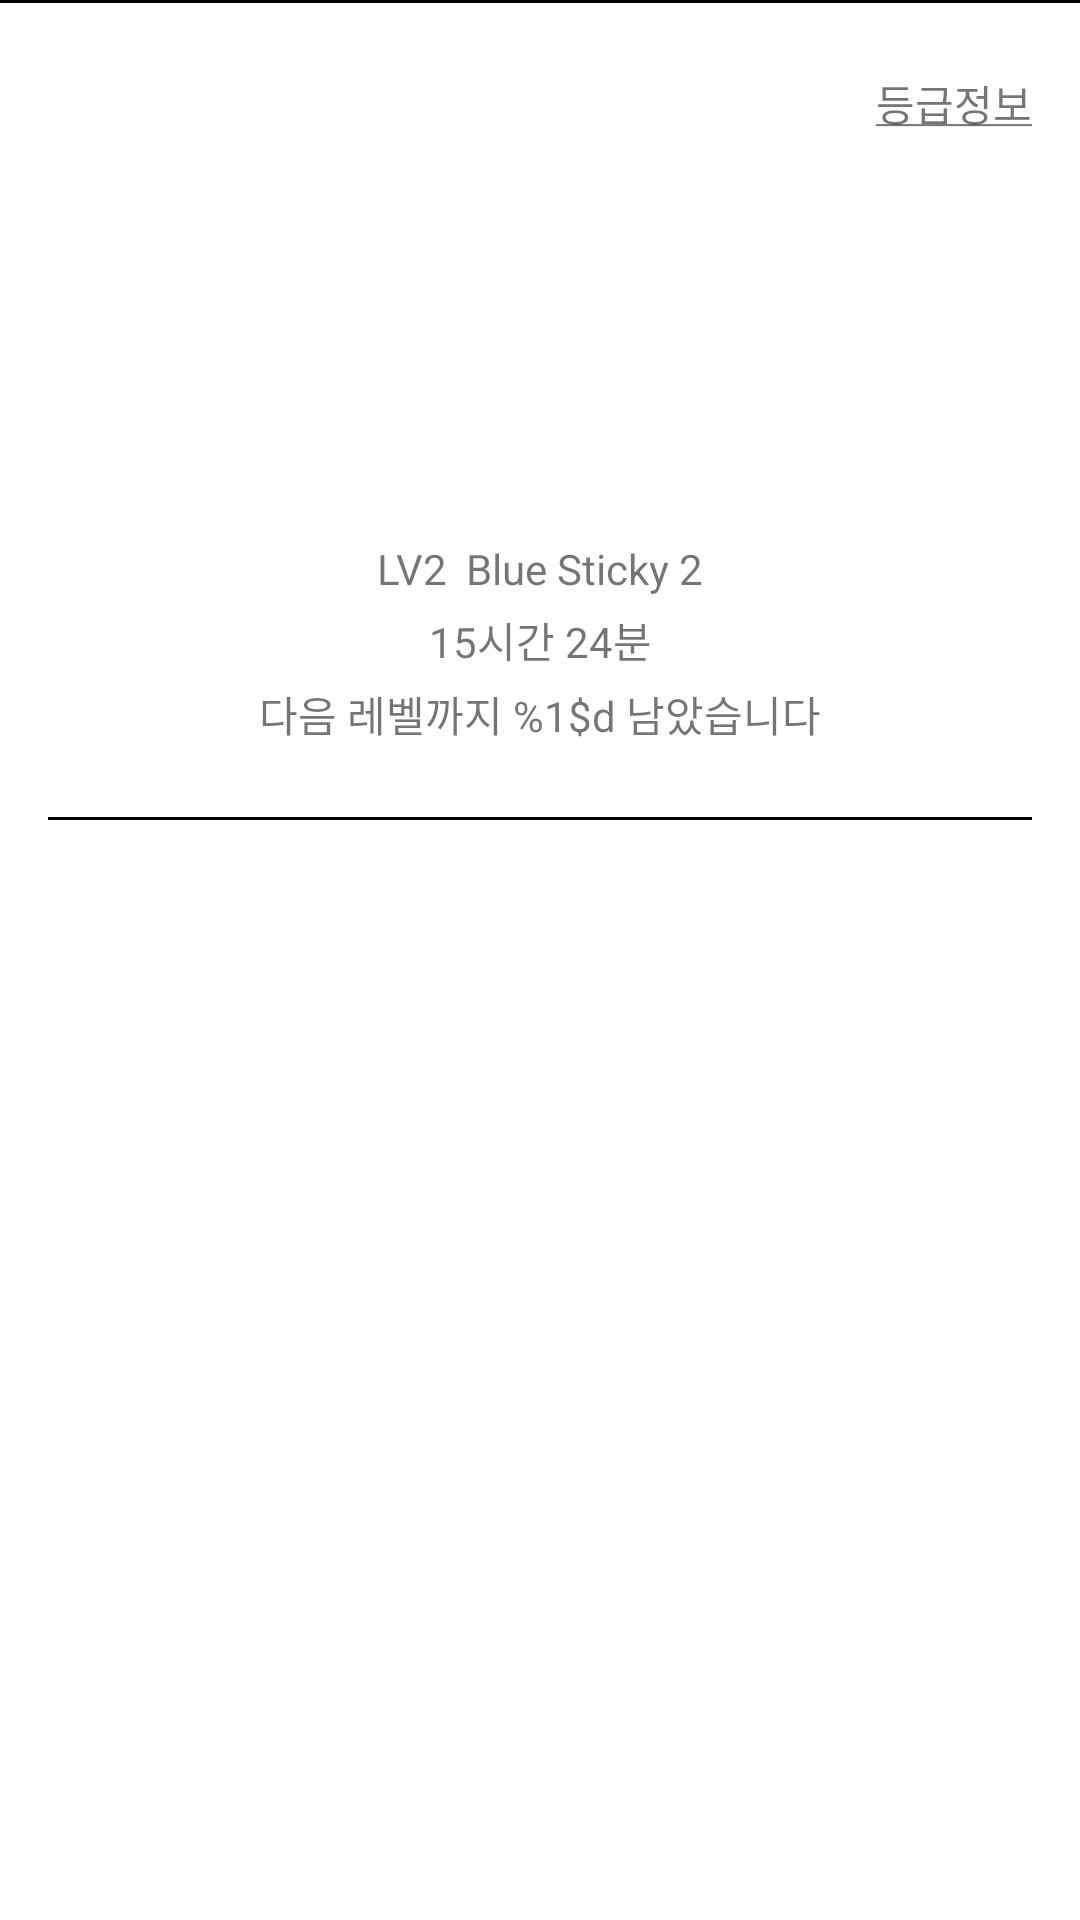

The Android layout XML behind this screen, and the referenced resources:
<!-- AndroidManifest.xml: application theme Theme.Sticky -->
<!-- res/layout/activity_my_page.xml -->
<?xml version="1.0" encoding="utf-8"?>
<layout>

    <data>

        <variable
                name="vm"
                type="com.nexters.sticky.ui.mypage.MyPageViewModel" />
    </data>

    <androidx.constraintlayout.widget.ConstraintLayout xmlns:android="http://schemas.android.com/apk/res/android"
            xmlns:app="http://schemas.android.com/apk/res-auto"
            android:layout_width="match_parent"
            android:layout_height="match_parent"
            android:background="@color/primary_white">

        <androidx.constraintlayout.widget.Guideline
                android:id="@+id/guideline_begin"
                android:layout_width="wrap_content"
                android:layout_height="wrap_content"
                android:orientation="vertical"
                app:layout_constraintGuide_begin="16dp" />

        <androidx.constraintlayout.widget.Guideline
                android:id="@+id/guideline_end"
                android:layout_width="wrap_content"
                android:layout_height="wrap_content"
                android:orientation="vertical"
                app:layout_constraintGuide_end="16dp" />

        <View
                android:id="@+id/line"
                android:layout_width="wrap_content"
                android:layout_height="1dp"
                android:background="@color/primary_black"
                app:layout_constraintEnd_toEndOf="parent"
                app:layout_constraintStart_toStartOf="parent"
                app:layout_constraintTop_toTopOf="parent" />

        <ImageView
                android:id="@+id/img_level_thumbnail"
                android:layout_width="140dp"
                android:layout_height="140dp"
                android:layout_marginTop="24dp"
                android:src="@drawable/ic_launcher_background"
                app:layout_constraintEnd_toEndOf="parent"
                app:layout_constraintStart_toStartOf="parent"
                app:layout_constraintTop_toTopOf="parent" />

        <TextView
                android:id="@+id/tv_level_info"
                android:layout_width="wrap_content"
                android:layout_height="wrap_content"
                android:text="@string/my_page_level_info"
                app:layout_constraintEnd_toEndOf="@id/guideline_end"
                app:layout_constraintHorizontal_bias="1"
                app:layout_constraintStart_toEndOf="@id/img_level_thumbnail"
                app:layout_constraintTop_toTopOf="@id/img_level_thumbnail" />

        <TextView
                android:id="@+id/tv_level"
                android:layout_width="wrap_content"
                android:layout_height="wrap_content"
                android:layout_marginTop="16dp"
                android:layout_marginEnd="6dp"
                android:text="LV2"
                app:layout_constraintEnd_toStartOf="@id/tv_level_title"
                app:layout_constraintHorizontal_chainStyle="packed"
                app:layout_constraintStart_toStartOf="parent"
                app:layout_constraintTop_toBottomOf="@id/img_level_thumbnail" />

        <TextView
                android:id="@+id/tv_level_title"
                android:layout_width="wrap_content"
                android:layout_height="wrap_content"
                android:layout_marginTop="16dp"
                android:text="Blue Sticky 2"
                app:layout_constraintEnd_toEndOf="parent"
                app:layout_constraintStart_toEndOf="@id/tv_level"
                app:layout_constraintTop_toBottomOf="@id/img_level_thumbnail" />

        <TextView
                android:id="@+id/tv_level_time"
                android:layout_width="match_parent"
                android:layout_height="wrap_content"
                android:layout_marginTop="4dp"
                android:text="15시간 24분"
                android:textAlignment="center"
                app:layout_constraintTop_toBottomOf="@id/tv_level_title" />

        <TextView
                android:id="@+id/tv_next_level_description"
                android:layout_width="wrap_content"
                android:layout_height="wrap_content"
                android:layout_marginTop="4dp"
                android:text="@string/my_page_next_level_remaining"
                app:layout_constraintEnd_toEndOf="parent"
                app:layout_constraintStart_toStartOf="parent"
                app:layout_constraintTop_toBottomOf="@id/tv_level_time" />

        <androidx.recyclerview.widget.RecyclerView
                android:id="@+id/recycler_view"
                android:layout_width="0dp"
                android:layout_height="0dp"
                android:layout_marginTop="24dp"
                app:layout_constraintBottom_toBottomOf="parent"
                app:layout_constraintEnd_toEndOf="@id/guideline_end"
                app:layout_constraintStart_toStartOf="@id/guideline_begin"
                app:layout_constraintTop_toBottomOf="@id/tv_next_level_description"
                app:layout_constraintVertical_bias="0" />

        <View
                android:id="@+id/line_below"
                android:layout_width="0dp"
                android:layout_height="1dp"
                android:layout_marginTop="24dp"
                android:background="@color/primary_black"
                app:layout_constraintEnd_toEndOf="@id/guideline_end"
                app:layout_constraintStart_toStartOf="@id/guideline_begin"
                app:layout_constraintTop_toBottomOf="@id/tv_next_level_description" />

    </androidx.constraintlayout.widget.ConstraintLayout>
</layout>
<!-- resources referenced by this layout -->
<resources>
  <color name="primary_black">#000000</color>
  <color name="primary_white">#ffffff</color>
  <string name="my_page_level_info"><u>등급정보</u></string>
  <string name="my_page_next_level_remaining">다음 레벨까지 %1$d 남았습니다</string>
  <style name="Theme.Sticky" parent="Theme.AppCompat.Light.NoActionBar">
          
          <item name="colorPrimary">@color/purple_500</item>
          <item name="colorPrimaryVariant">@color/purple_700</item>
          <item name="colorOnPrimary">@color/white</item>
          
          <item name="colorSecondary">@color/teal_200</item>
          <item name="colorSecondaryVariant">@color/teal_700</item>
          <item name="colorOnSecondary">@color/black</item>
          
          <item name="android:statusBarColor" tools:targetApi="l">?attr/colorPrimaryVariant</item>
          
          <item name="android:windowLightStatusBar">true</item>
      </style>
  <color name="purple_500">#FF6200EE</color>
  <color name="purple_700">#FF3700B3</color>
  <color name="white">#FFFFFFFF</color>
  <color name="teal_200">#FF03DAC5</color>
  <color name="teal_700">#FF018786</color>
  <color name="black">#FF000000</color>
</resources>
